The GitHub repository JP-Sonoma/Senior-Design-Project contains a labelled image folder "Senior Design" with 6 categories: back, down, foward, land, left, right. Examples follow, each with its label.

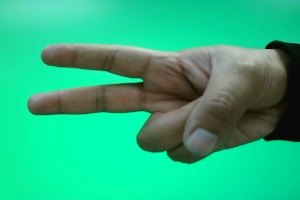
Label: down

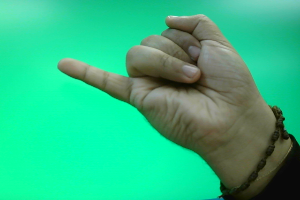
Label: back

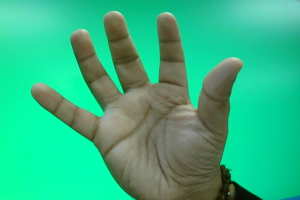
Label: foward

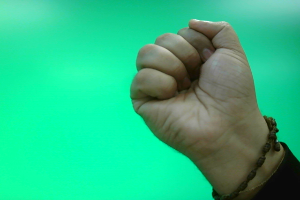
Label: land

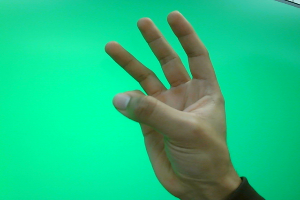
Label: left

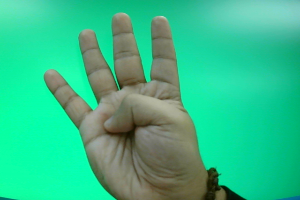
Label: right
